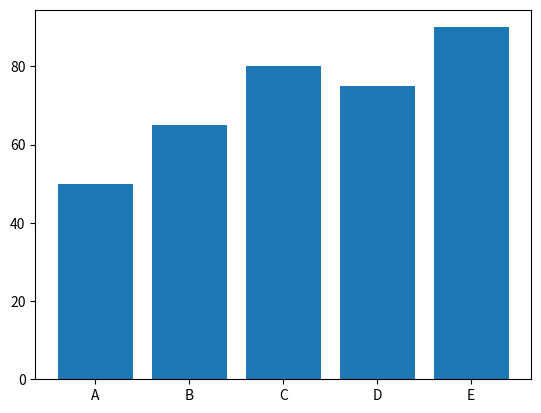

Write Python code to recreate this figure.
import matplotlib.pyplot as plt
#data
x = ["A","B","C","D","E"]
y = [50, 65, 80, 75, 90]
# y2 = [56, 65, 75, 85, 99]

plt.bar(x,y)

plt.show()
